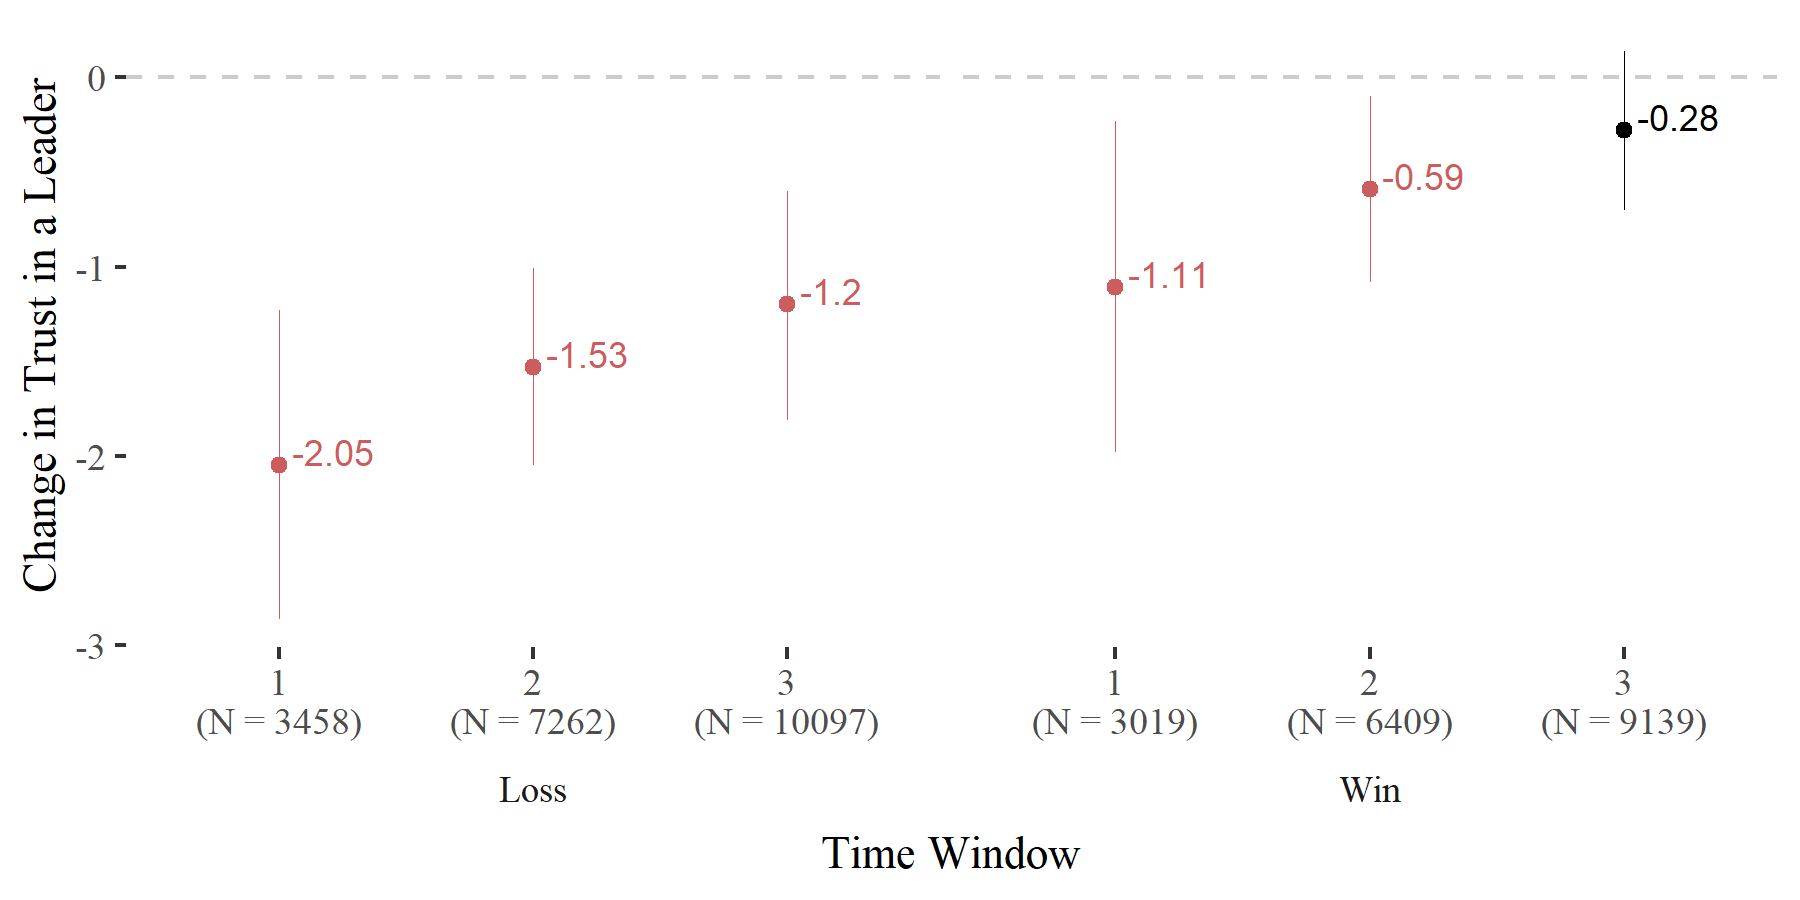

The table this chart was drawn from, first rows:
ov, var, bw, x, coef, se, lwr, upr, n, df, p, star
Trust??(leader), lose, 1, treat:lose, -2.05, 0.42, -2.86, -1.23, 3458, 3454, 0, *
Trust??(leader), lose, 2, treat:lose, -1.53, 0.26, -2.05, -1.01, 7262, 7258, 0, *
Trust??(leader), lose, 3, treat:lose, -1.2, 0.31, -1.81, -0.6, 10097, 10093, 0, *
Trust??(leader), win, 1, treat:win, -1.11, 0.45, -1.98, -0.23, 3019, 3015, 0.01, *
Trust??(leader), win, 2, treat:win, -0.59, 0.25, -1.08, -0.1, 6409, 6405, 0.02, *
Trust??(leader), win, 3, treat:win, -0.28, 0.21, -0.7, 0.14, 9139, 9135, 0.2, 
